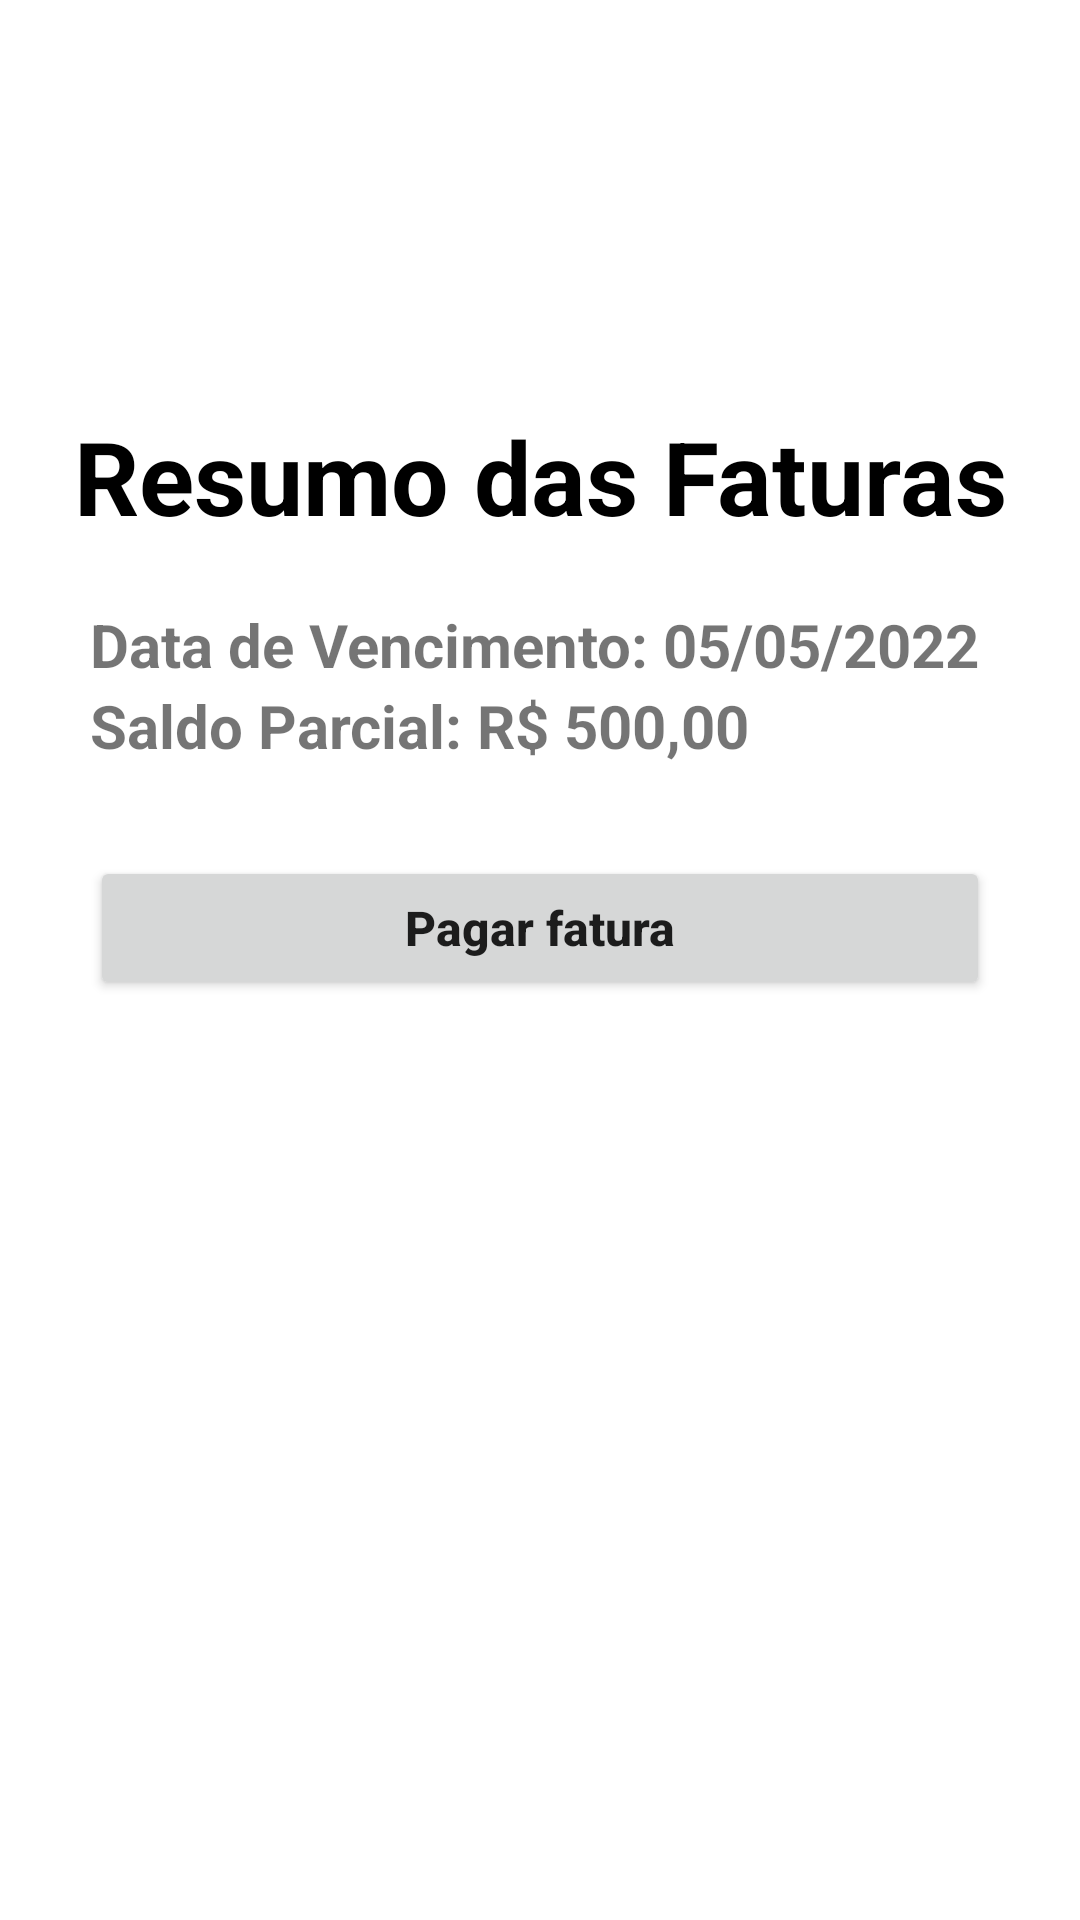

Produce the Android XML layout that renders to this screen, including the resource entries it uses.
<!-- AndroidManifest.xml: application theme Theme.TopFinances -->
<!-- res/layout/activity_invoice.xml -->
<?xml version="1.0" encoding="utf-8"?>
<LinearLayout xmlns:android="http://schemas.android.com/apk/res/android"
    xmlns:app="http://schemas.android.com/apk/res-auto"
    xmlns:tools="http://schemas.android.com/tools"
    android:layout_width="match_parent"
    android:layout_height="match_parent"
    android:orientation="vertical"
    tools:context=".InvoiceActivity">

    <androidx.appcompat.widget.Toolbar
        android:id="@+id/toolbar_invoice"
        android:layout_width="match_parent"
        android:layout_height="wrap_content" />

    <TextView
        android:id="@+id/textView11"
        android:layout_width="match_parent"
        android:layout_height="wrap_content"
        android:layout_marginTop="80dp"
        android:text="Resumo das Faturas"
        android:textAlignment="center"
        android:textColor="@color/black"
        android:textSize="34sp"
        android:textStyle="bold" />

    <TextView
        android:id="@+id/textView12"
        android:layout_width="match_parent"
        android:layout_height="wrap_content"
        android:layout_marginStart="30dp"
        android:layout_marginTop="20dp"
        android:text="Data de Vencimento: 05/05/2022"
        android:textSize="20sp"
        android:textStyle="bold" />

    <TextView
        android:id="@+id/textView13"
        android:layout_width="match_parent"
        android:layout_height="wrap_content"
        android:layout_marginStart="30dp"
        android:text="Saldo Parcial: R$ 500,00"
        android:textSize="20sp"
        android:textStyle="bold" />

    <Button
        android:id="@+id/button2"
        android:layout_width="match_parent"
        android:layout_height="wrap_content"
        android:layout_marginHorizontal="30dp"
        android:layout_marginTop="30dp"
        android:padding="10dp"
        android:text="Pagar fatura"
        android:textAllCaps="false"
        android:textSize="16sp"
        android:textStyle="bold" />
</LinearLayout>
<!-- resources referenced by this layout -->
<resources>
  <style name="Theme.TopFinances" parent="Theme.MaterialComponents.DayNight.DarkActionBar">
          
          <item name="colorPrimary">@color/light_blue</item>
          <item name="colorPrimaryVariant">@color/light_blue</item>
          <item name="colorOnPrimary">@color/white</item>
          
          <item name="colorSecondary">@color/teal_200</item>
          <item name="colorSecondaryVariant">@color/teal_700</item>
          <item name="colorOnSecondary">@color/black</item>
          
          <item name="android:statusBarColor" tools:targetApi="l">?attr/colorPrimaryVariant</item>
          
      </style>
  <!-- not gathered from this repository: default colours our renderer supplied (Android Studio template values) -->
  <color name="teal_200">#FF03DAC5</color>
  <color name="teal_700">#FF018786</color>
  <color name="black">#FF000000</color>
  <color name="white">#FFFFFFFF</color>
</resources>
